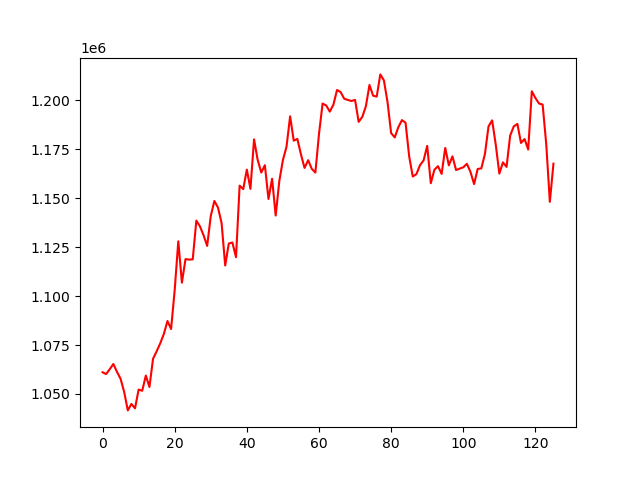

The data file committed next to this chart (first rows):
, 0
0, 1061081
1, 1060191
2, 1062666
3, 1065334
4, 1061325
5, 1057750
6, 1050989
7, 1041622
8, 1044912
9, 1042686
10, 1052254
11, 1051653
12, 1059408
13, 1053585
14, 1068014
15, 1071781
16, 1075903
17, 1080694
18, 1087266
19, 1083175
20, 1103067
21, 1127966
22, 1106846
23, 1118883
24, 1118628
25, 1118725
26, 1138539
27, 1135615
28, 1131094
29, 1125611
30, 1140876
31, 1148568
32, 1145200
33, 1137328
34, 1115606
35, 1126854
36, 1127337
37, 1119862
38, 1156393
39, 1154618
40, 1164566
41, 1154750
42, 1180016
43, 1169586
44, 1163064
45, 1166840
46, 1149580
47, 1159908
48, 1141131
49, 1158705
50, 1169445
51, 1176301
52, 1191785
53, 1179361
54, 1180254
55, 1172358
56, 1165435
57, 1169391
58, 1164985
59, 1163070
... 66 more rows
